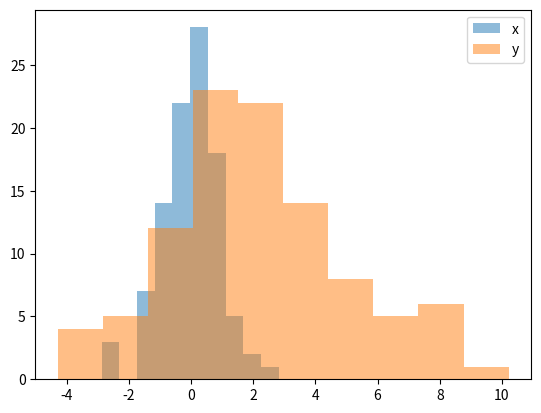

Here is the Python script that generated this plot:
import numpy as np
import matplotlib.pyplot as plt

#%% generate random data
N = 100
x = np.random.normal(0, 1, N)
y = np.random.normal(2, 3, N)

#%% plot data in histograms
plt.hist(x, alpha=0.5, label='x')
plt.hist(y, alpha=0.5, label='y')
plt.legend(loc='upper right')
plt.show()
